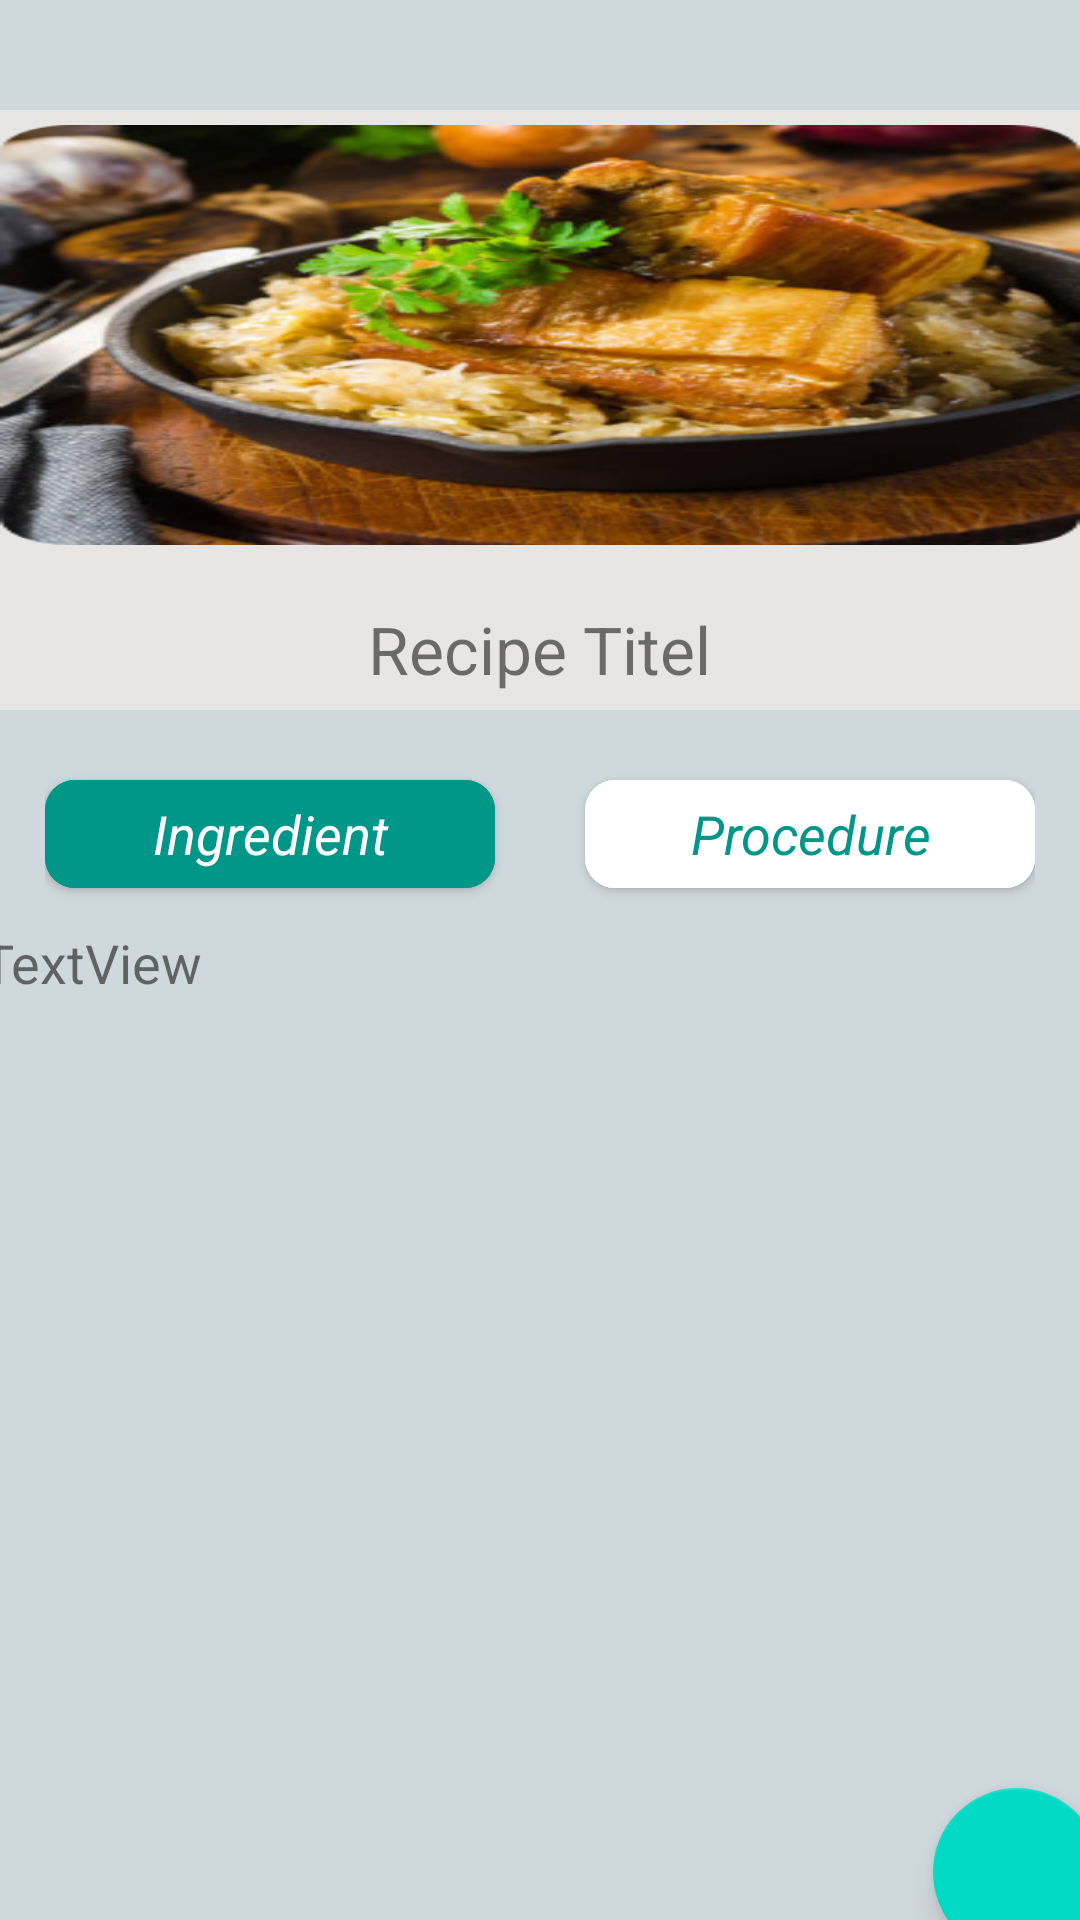

Produce the Android XML layout that renders to this screen, including the resource entries it uses.
<!-- AndroidManifest.xml: application theme Theme.Recipe_book_App -->
<!-- res/layout/recipe_details.xml -->
<?xml version="1.0" encoding="utf-8"?>
<androidx.constraintlayout.widget.ConstraintLayout xmlns:android="http://schemas.android.com/apk/res/android"
    xmlns:app="http://schemas.android.com/apk/res-auto"
    xmlns:tools="http://schemas.android.com/tools"
    android:layout_width="match_parent"
    android:layout_height="match_parent"
style="@style/background"
    tools:context=".ui.activities.RecipeDetails"
    >



    <ImageView
        android:id="@+id/arrow_back"
        android:layout_width="wrap_content"
        android:layout_height="wrap_content"
        android:layout_marginStart="15dp"
        android:layout_marginTop="8dp"
        android:clickable="true"
        app:layout_constraintStart_toStartOf="parent"
        app:layout_constraintTop_toTopOf="parent"
        style="@style/tint_image"

        app:srcCompat="@drawable/arrow_back" />

    <LinearLayout
        android:id="@+id/linearLayout"
        android:layout_width="match_parent"
        android:layout_height="200dp"
   android:background="@color/lightGray"
  android:gravity="center_horizontal"
        android:orientation="vertical"
        app:layout_constraintBottom_toBottomOf="parent"
        app:layout_constraintEnd_toEndOf="parent"
        app:layout_constraintHorizontal_bias="0.517"
        app:layout_constraintStart_toStartOf="parent"
        app:layout_constraintTop_toTopOf="parent"
        app:layout_constraintVertical_bias="0.083">


        <ImageView
            android:id="@+id/recipe_details_img"
            android:layout_width="match_parent"
            android:layout_height="140dp"
            android:scaleType="fitXY"
            android:layout_marginTop="5dp"
            app:srcCompat="@drawable/img_4" />

        <TextView
            android:id="@+id/recipe_details_title"
            android:layout_width="wrap_content"
            android:layout_height="wrap_content"
            android:layout_marginTop="20dp"
            android:textSize="22sp"
            android:text="Recipe Titel" />

        <TextView
            android:id="@+id/recipe_details_time"
            android:layout_width="wrap_content"
            android:layout_height="wrap_content"
            android:layout_gravity="end"
            android:text="TextView"
            android:textSize="20sp" />

    </LinearLayout>


    <LinearLayout
        android:id="@+id/linearLayout2"
        android:layout_width="match_parent"
        android:layout_height="wrap_content"
        android:layout_marginHorizontal="15dp"
        android:gravity="center_horizontal"
        android:orientation="horizontal"
        app:layout_constraintBottom_toBottomOf="parent"
        app:layout_constraintEnd_toEndOf="parent"
        app:layout_constraintHorizontal_bias="0.517"
        app:layout_constraintStart_toStartOf="parent"
        app:layout_constraintTop_toBottomOf="@+id/linearLayout"
        app:layout_constraintVertical_bias="0.049">

        <com.google.android.material.button.MaterialButton
            android:id="@+id/ingrdients_button"
            style="@style/ButtonsStyle"
            android:layout_width="150dp"
            android:layout_height="wrap_content"
            android:layout_marginEnd="30dp"
            android:gravity="center"
            android:text="@string/ingredient_text"
            app:cornerRadius="10dp" />

        <com.google.android.material.button.MaterialButton
            android:id="@+id/procedure_button"
            style="@style/TextStyle"
            android:layout_width="150dp"
            android:layout_height="wrap_content"
            android:backgroundTint="@color/white"
            android:gravity="center"
            android:text="@string/procedure_text"
            android:textColor="@color/darkGreen"
            app:cornerRadius="10dp" />
    </LinearLayout>

    <LinearLayout
        android:id="@+id/linearLayout3"
        android:layout_width="393dp"
        android:layout_height="363dp"
        android:layout_marginTop="340dp"
        android:orientation="vertical"

        app:layout_constraintBottom_toBottomOf="parent"
        app:layout_constraintEnd_toEndOf="parent"
        app:layout_constraintStart_toStartOf="parent"
        app:layout_constraintTop_toTopOf="parent">

        <TextView
            android:id="@+id/num_of_ingredients"
            android:layout_width="wrap_content"
            android:layout_height="wrap_content"
            android:layout_marginStart="10dp"
            android:layout_marginBottom="5dp"
            android:text="TextView"
            android:textSize="18sp" />

        <androidx.recyclerview.widget.RecyclerView
            android:id="@+id/ingredients_recyclerview"
            android:layout_width="match_parent"
            android:layout_height="258dp"
            android:layout_alignParentTop="true"
            android:layout_marginHorizontal="15dp"
            android:scrollbars="horizontal"
            tools:layout_editor_absoluteX="3dp"
            tools:layout_editor_absoluteY="375dp" />

        <com.google.android.material.floatingactionbutton.FloatingActionButton
            android:id="@+id/add_fab"
            android:layout_width="wrap_content"
            android:layout_height="wrap_content"
            android:layout_gravity="end"
            android:layout_marginEnd="10dp"
            android:layout_marginBottom="5dp"
            android:src="@drawable/baseline_add_24"
            app:layout_constraintBottom_toBottomOf="parent"
            app:layout_constraintEnd_toEndOf="parent"
            app:layout_constraintStart_toStartOf="parent"></com.google.android.material.floatingactionbutton.FloatingActionButton>


    </LinearLayout>

    <LinearLayout
        android:id="@+id/procedure_layout"
        android:layout_width="match_parent"
        android:layout_height="300dp"
        android:layout_gravity="center_horizontal"
        android:layout_marginHorizontal="20dp"
        android:orientation="vertical"
        android:visibility="gone"

        app:layout_constraintBottom_toBottomOf="parent"
        app:layout_constraintEnd_toEndOf="parent"
        app:layout_constraintStart_toStartOf="parent"
        app:layout_constraintTop_toTopOf="@id/linearLayout2"
        app:layout_constraintVertical_bias="0.638">

        <TextView
            android:id="@+id/procedure"
            android:layout_width="wrap_content"
            android:layout_height="wrap_content"
            android:layout_gravity="center"
            android:layout_marginVertical="20dp"
            android:gravity="start"
            android:lineSpacingExtra="15sp"
            android:text="procedure"
            android:textColor="@color/black"
            android:textSize="22sp" />
    </LinearLayout>


</androidx.constraintlayout.widget.ConstraintLayout>
<!-- resources referenced by this layout -->
<resources>
  <color name="black">#FF000000</color>
  <color name="darkGreen">#009688</color>
  <color name="lightGray">#ABF4EDEB</color>
  <color name="white">#FFFFFFFF</color>
  <!-- drawable img_4: png bitmap (drawable, 266389 bytes) -->
  <string name="ingredient_text">Ingredient</string>
  <string name="procedure_text">Procedure</string>
  <style name="ButtonsStyle" parent="Theme.MaterialComponents.Light.NoActionBar">
          <item name="android:textColor">@color/white</item>
          <item name="android:backgroundTint">@color/darkGreen</item>
          <item name="android:textSize">18sp</item>
          <item name="android:textStyle">italic</item>
  
      </style>
  <style name="TextStyle" parent="Theme.AppCompat.Light.NoActionBar">
          <item name="android:textColor">@color/darkGreen</item>
          <item name="android:textSize">18sp</item>
          <item name="android:textStyle">italic</item>
  
      </style>
  <style name="background" parent="Theme.MaterialComponents.Light.NoActionBar">
          <item name="android:background">@color/baby_blue</item>
  
  
      </style>
  <style name="tint_image" parent="Theme.MaterialComponents.Light.NoActionBar">
          <item name="android:tint">@color/black</item>
  
  
      </style>
  <style name="Theme.Recipe_book_App" parent="Theme.MaterialComponents.Light.DarkActionBar">
          
          <item name="colorPrimary">@color/darkGreen</item>
          <item name="colorPrimaryVariant">@color/purple_700</item>
          <item name="colorOnPrimary">@color/black</item>
          
          <item name="colorSecondary">@color/teal_200</item>
          <item name="colorSecondaryVariant">@color/teal_700</item>
          <item name="colorOnSecondary">@color/black</item>
          
          <item name="android:statusBarColor">?attr/colorPrimaryVariant</item>
          <item name="titleTextColor">@color/black</item>
          
      </style>
  <color name="baby_blue">#CFD8DC</color>
  <color name="purple_700">#FF3700B3</color>
  <color name="teal_200">#FF03DAC5</color>
  <color name="teal_700">#FF018786</color>
</resources>
